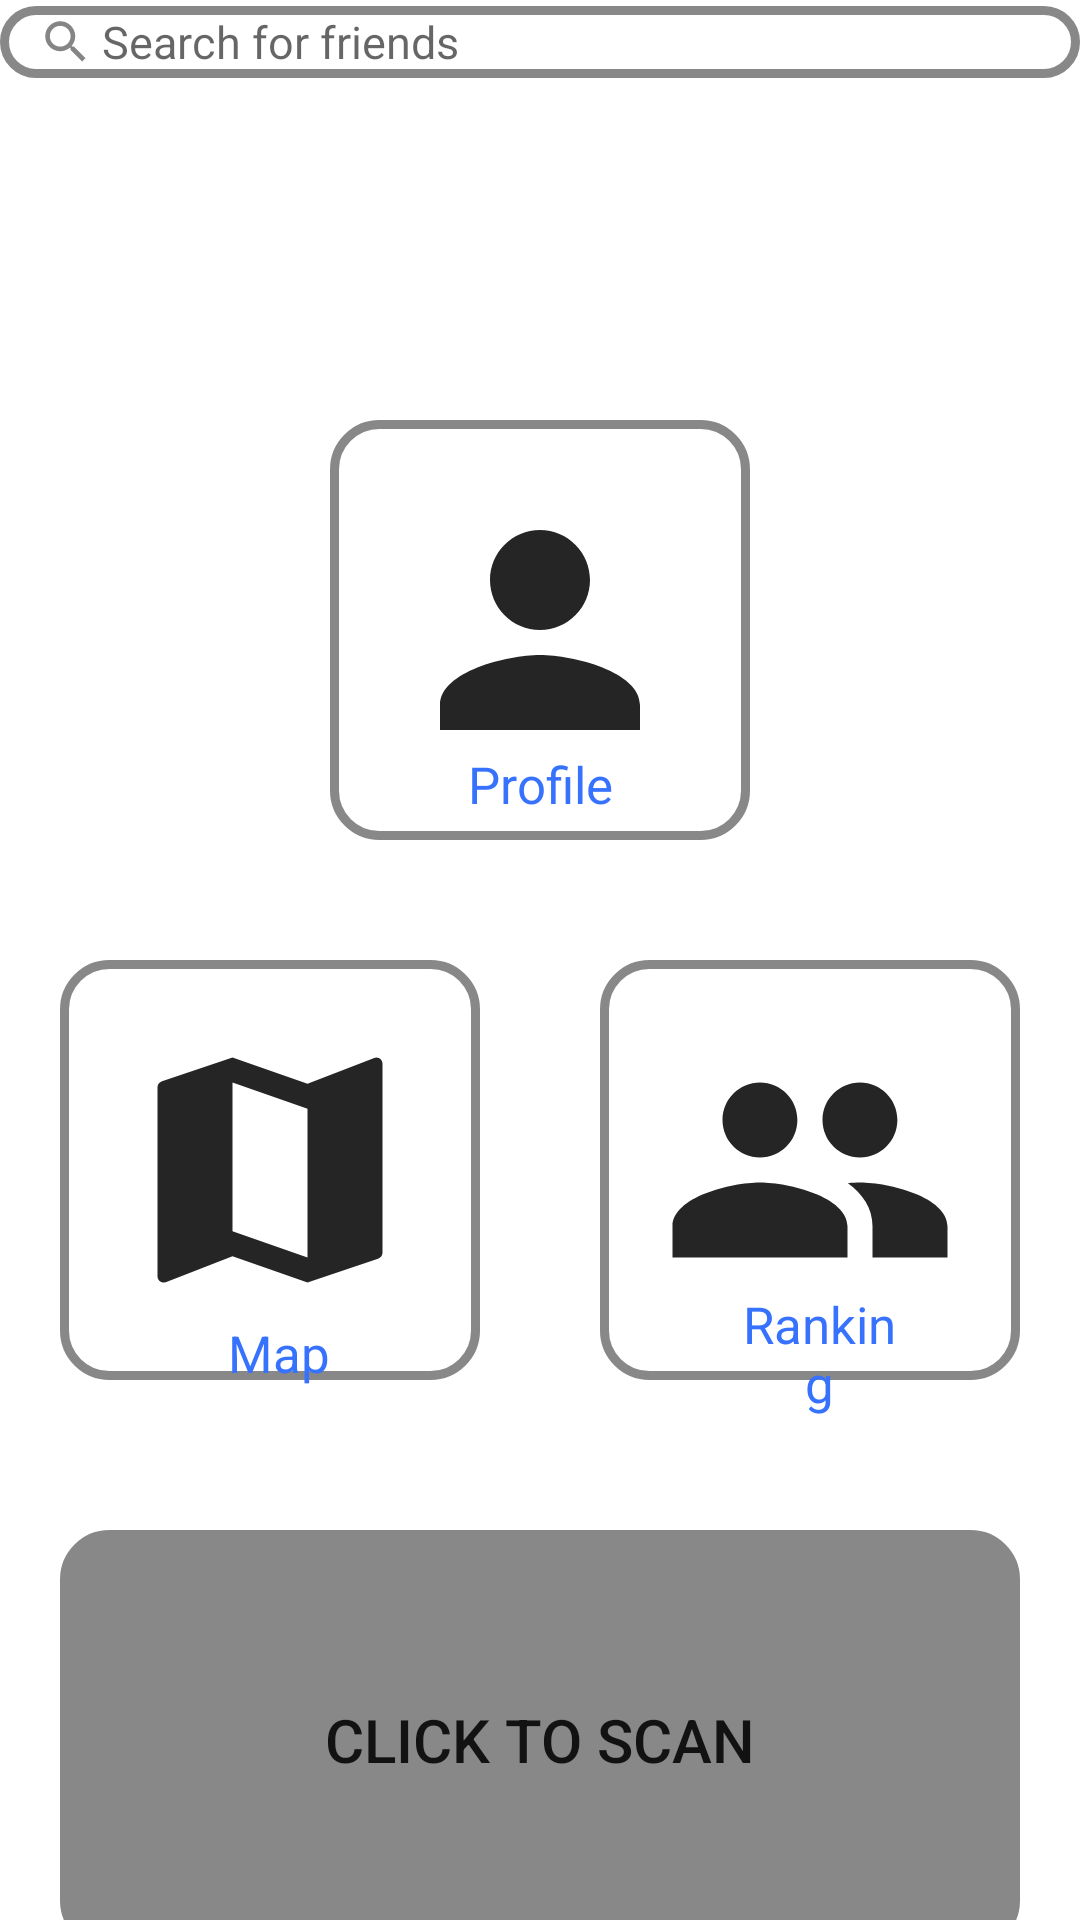

This screen was rendered from an Android layout file. Write that file and the resources it references.
<!-- AndroidManifest.xml: application theme Theme.LoveForJava -->
<!-- res/layout/activity_main.xml -->
<?xml version="1.0" encoding="utf-8"?>
<FrameLayout xmlns:android="http://schemas.android.com/apk/res/android"
    xmlns:app="http://schemas.android.com/apk/res-auto"
    xmlns:tools="http://schemas.android.com/tools"
    android:layout_width="match_parent"
    android:layout_height="match_parent"
    tools:context=".Player">

    <LinearLayout
        android:layout_width="match_parent"
        android:layout_height="40dp"
        android:layout_weight="1"
        android:orientation="vertical"
        android:layout_marginTop="2dp">
        <EditText
            android:layout_width="match_parent"
            android:layout_height="wrap_content"
            android:id="@+id/username"
            android:hint="Search for friends"
            android:textSize="15dp"
            android:background="@drawable/edittextbackground"
            android:drawableLeft="@drawable/ic_action_search"
            android:paddingLeft="10dp"
            android:layout_gravity="center_vertical" />

    </LinearLayout>
    <LinearLayout
        android:layout_width="match_parent"
        android:layout_height="140dp"
        android:layout_marginTop="140dp"
        android:gravity="center">

        <ImageButton
            android:id="@+id/profile"
            android:layout_width="140dp"
            android:layout_height="140dp"
            android:layout_alignParentTop="true"
            android:layout_alignParentRight="true"
            android:background="@drawable/edittextbackground"
            android:src="@drawable/ic_baseline_person_24" />
    </LinearLayout>
    <TextView
        android:layout_width="match_parent"
        android:layout_height="wrap_content"
        android:layout_marginTop="250dp"
        android:gravity="center"
        android:text="Profile"
        android:textSize="17dp"
        android:textColor="@color/blue_crayola"/>

    <LinearLayout
        android:layout_width="match_parent"
        android:layout_height="140dp"
        android:layout_marginTop="320dp"
        android:gravity="center">

        <ImageButton
            android:id="@+id/location"
            android:layout_width="140dp"
            android:layout_height="140dp"
            android:layout_alignParentTop="true"
            android:layout_alignParentRight="true"
            android:layout_marginHorizontal="20dp"
            android:background="@drawable/edittextbackground"
            android:gravity="center_horizontal"
            android:src="@drawable/ic_baseline_map_24" />

        <ImageButton
            android:id="@+id/rank"
            android:layout_width="140dp"
            android:layout_height="140dp"
            android:layout_alignParentTop="true"
            android:layout_alignParentRight="true"
            android:layout_marginHorizontal="20dp"
            android:background="@drawable/edittextbackground"
            android:gravity="center_horizontal"
            android:src="@drawable/ic_baseline_group_24" />

        <androidx.viewpager.widget.ViewPager
            android:id="@+id/viewPager"
            android:layout_width="match_parent"
            android:layout_height="match_parent">

            <RelativeLayout
                android:id="@+id/container"
                android:layout_width="match_parent"
                android:layout_height="match_parent" />
        </androidx.viewpager.widget.ViewPager>
    </LinearLayout>
    <LinearLayout
        android:layout_width="match_parent"
        android:layout_height="wrap_content"
        android:layout_marginTop="430dp"
        android:gravity="center">
        <TextView
            android:layout_width="wrap_content"
            android:layout_height="wrap_content"
            android:gravity="center"
            android:text="Map"
            android:textSize="17dp"
            android:textColor="@color/blue_crayola"
            android:layout_alignParentTop="true"
            android:layout_alignParentRight="true"
            android:layout_marginHorizontal="76dp"/>

        <TextView
            android:layout_width="wrap_content"
            android:layout_height="wrap_content"
            android:gravity="center"
            android:text="Ranking"
            android:textSize="17dp"
            android:textColor="@color/blue_crayola"
            android:layout_alignParentTop="true"
            android:layout_alignParentRight="true"
            android:layout_marginHorizontal="58dp"/>
    </LinearLayout>
    <LinearLayout
        android:layout_width="match_parent"
        android:layout_height="140dp"
        android:layout_marginTop="510dp"
        android:gravity="center">

        <Button
            android:id="@+id/qr"
            android:layout_width="320dp"
            android:layout_height="match_parent"
            android:background="@drawable/edittextbackground"
            android:backgroundTint="@color/gray"
            android:text="CLICK TO SCAN"
            android:textSize="20dp"
            android:theme="@style/Button.White" />

    </LinearLayout>
</FrameLayout>
<!-- resources referenced by this layout -->
<resources>
  <color name="blue_crayola">#3772FF</color>
  <color name="gray">#888888</color>
  <!-- drawable edittextbackground (drawable) -->
  <?xml version="1.0" encoding="utf-8"?>
  <shape android:shape="rectangle" xmlns:android="http://schemas.android.com/apk/res/android">
      <stroke android:width="3dp" android:color="@color/gray"/>
      <corners android:radius="15dp"/>
  </shape>
  <!-- drawable ic_action_search: png bitmap (drawable-hdpi, 345 bytes) -->
  <!-- drawable ic_baseline_group_24 (drawable) -->
  <vector android:height="100dp" android:tint="#252526"
      android:viewportHeight="24" android:viewportWidth="24"
      android:width="100dp" xmlns:android="http://schemas.android.com/apk/res/android">
      <path android:fillColor="@android:color/white" android:pathData="M16,11c1.66,0 2.99,-1.34 2.99,-3S17.66,5 16,5c-1.66,0 -3,1.34 -3,3s1.34,3 3,3zM8,11c1.66,0 2.99,-1.34 2.99,-3S9.66,5 8,5C6.34,5 5,6.34 5,8s1.34,3 3,3zM8,13c-2.33,0 -7,1.17 -7,3.5L1,19h14v-2.5c0,-2.33 -4.67,-3.5 -7,-3.5zM16,13c-0.29,0 -0.62,0.02 -0.97,0.05 1.16,0.84 1.97,1.97 1.97,3.45L17,19h6v-2.5c0,-2.33 -4.67,-3.5 -7,-3.5z"/>
  </vector>
  <!-- drawable ic_baseline_map_24 (drawable) -->
  <vector android:height="100dp" android:tint="#252526"
      android:viewportHeight="24" android:viewportWidth="24"
      android:width="100dp" xmlns:android="http://schemas.android.com/apk/res/android">
      <path android:fillColor="@android:color/white" android:pathData="M20.5,3l-0.16,0.03L15,5.1 9,3 3.36,4.9c-0.21,0.07 -0.36,0.25 -0.36,0.48V20.5c0,0.28 0.22,0.5 0.5,0.5l0.16,-0.03L9,18.9l6,2.1 5.64,-1.9c0.21,-0.07 0.36,-0.25 0.36,-0.48V3.5c0,-0.28 -0.22,-0.5 -0.5,-0.5zM15,19l-6,-2.11V5l6,2.11V19z"/>
  </vector>
  <!-- drawable ic_baseline_person_24 (drawable) -->
  <vector android:height="100dp" android:tint="#252526"
      android:viewportHeight="24" android:viewportWidth="24"
      android:width="100dp" xmlns:android="http://schemas.android.com/apk/res/android">
      <path android:fillColor="@android:color/white" android:pathData="M12,12c2.21,0 4,-1.79 4,-4s-1.79,-4 -4,-4 -4,1.79 -4,4 1.79,4 4,4zM12,14c-2.67,0 -8,1.34 -8,4v2h16v-2c0,-2.66 -5.33,-4 -8,-4z"/>
  </vector>
  <style name="Button.White" parent="ThemeOverlay.AppCompat">
          <item name="colorAccent">@android:color/white</item>
      </style>
  <style name="Theme.LoveForJava" parent="Theme.MaterialComponents.DayNight.NoActionBar">
          
          <item name="colorPrimary">@color/blue_crayola</item>
          <item name="colorPrimaryVariant">@color/blue_crayola</item>
          <item name="colorOnPrimary">@color/platinum</item>
  
          
          <item name="colorSecondary">@color/rose_madder</item>
          <item name="colorSecondaryVariant">@color/sunglow</item>
          <item name="colorOnSecondary">@color/black</item>
          
          <item name="android:statusBarColor" tools:targetApi="l">?attr/colorPrimaryVariant</item>
          
      </style>
  <color name="platinum">#E6E8E6</color>
  <color name="rose_madder">#DF2935</color>
  <color name="sunglow">#FDCA40</color>
  <color name="black">#FF000000</color>
</resources>
